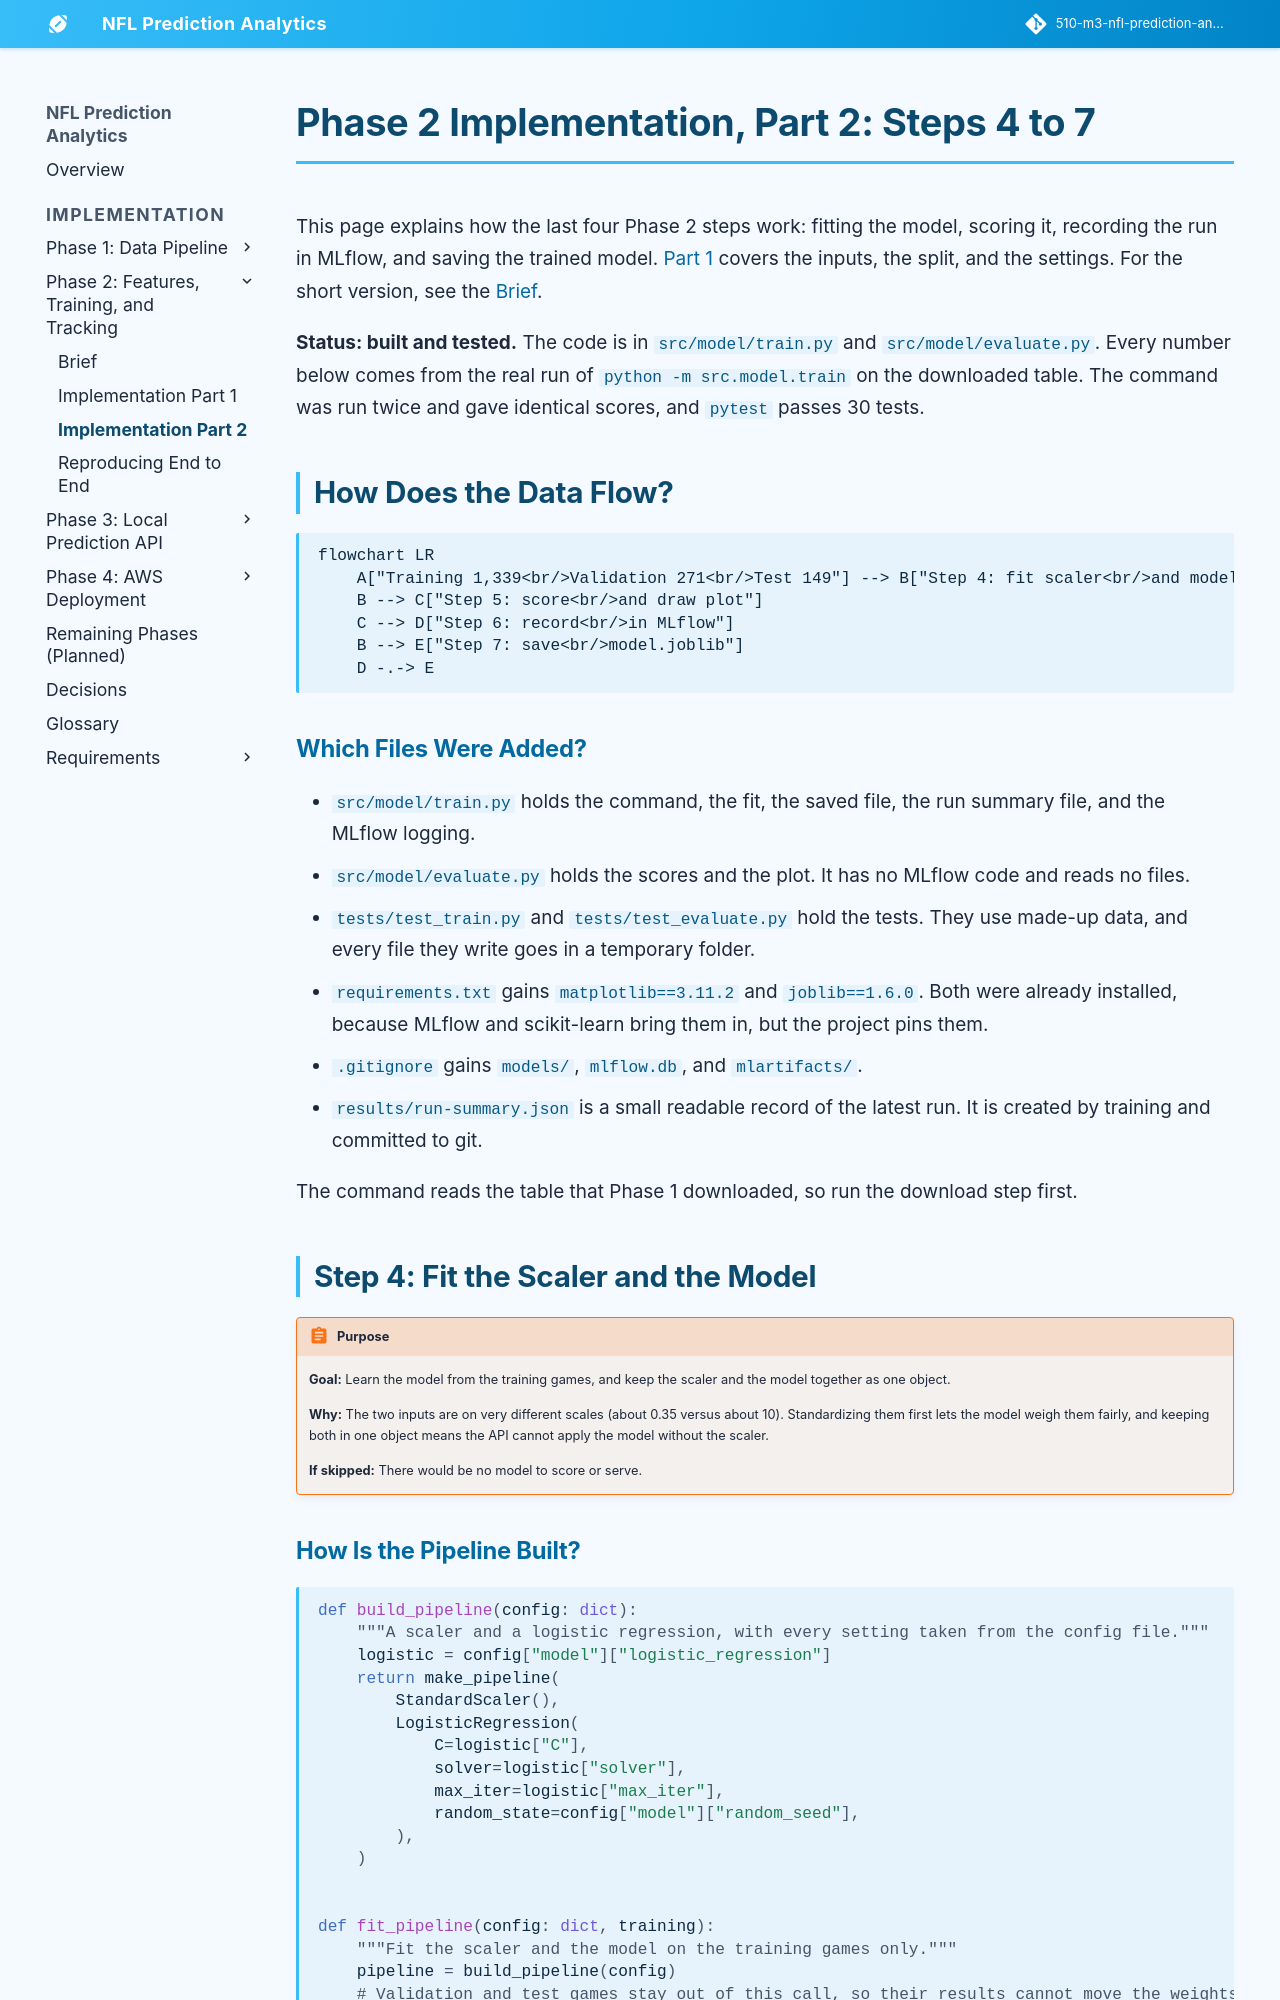

repository: jconnors23/510-m3-nfl-prediction-analytics · page: implementation/phase-2/implementation-part-2/index.html · generator: mkdocs

---
hide:
  - toc
---

# Phase 2 Implementation, Part 2: Steps 4 to 7

This page explains how the last four Phase 2 steps work: fitting the model, scoring it, recording the run in MLflow, and saving the trained model. [Part 1](./implementation-part-1.md) covers the inputs, the split, and the settings. For the short version, see the [Brief](./brief.md).

**Status: built and tested.** The code is in `src/model/train.py` and `src/model/evaluate.py`. Every number below comes from the real run of `python -m src.model.train` on the downloaded table. The command was run twice and gave identical scores, and `pytest` passes 30 tests.

## How Does the Data Flow?

```mermaid
flowchart LR
    A["Training 1,339<br/>Validation 271<br/>Test 149"] --> B["Step 4: fit scaler<br/>and model"]
    B --> C["Step 5: score<br/>and draw plot"]
    C --> D["Step 6: record<br/>in MLflow"]
    B --> E["Step 7: save<br/>model.joblib"]
    D -.-> E
```

### Which Files Were Added?

- `src/model/train.py` holds the command, the fit, the saved file, the run summary file, and the MLflow logging.
- `src/model/evaluate.py` holds the scores and the plot. It has no MLflow code and reads no files.
- `tests/test_train.py` and `tests/test_evaluate.py` hold the tests. They use made-up data, and every file they write goes in a temporary folder.
- `requirements.txt` gains `matplotlib==3.11.2` and `joblib==1.6.0`. Both were already installed, because MLflow and scikit-learn bring them in, but the project pins them.
- `.gitignore` gains `models/`, `mlflow.db`, and `mlartifacts/`.
- `results/run-summary.json` is a small readable record of the latest run. It is created by training and committed to git.

The command reads the table that Phase 1 downloaded, so run the download step first.

## Step 4: Fit the Scaler and the Model

!!! abstract "Purpose"
    **Goal:** Learn the model from the training games, and keep the scaler and the model together as one object.

    **Why:** The two inputs are on very different scales (about 0.35 versus about 10). Standardizing them first lets the model weigh them fairly, and keeping both in one object means the API cannot apply the model without the scaler.

    **If skipped:** There would be no model to score or serve.
